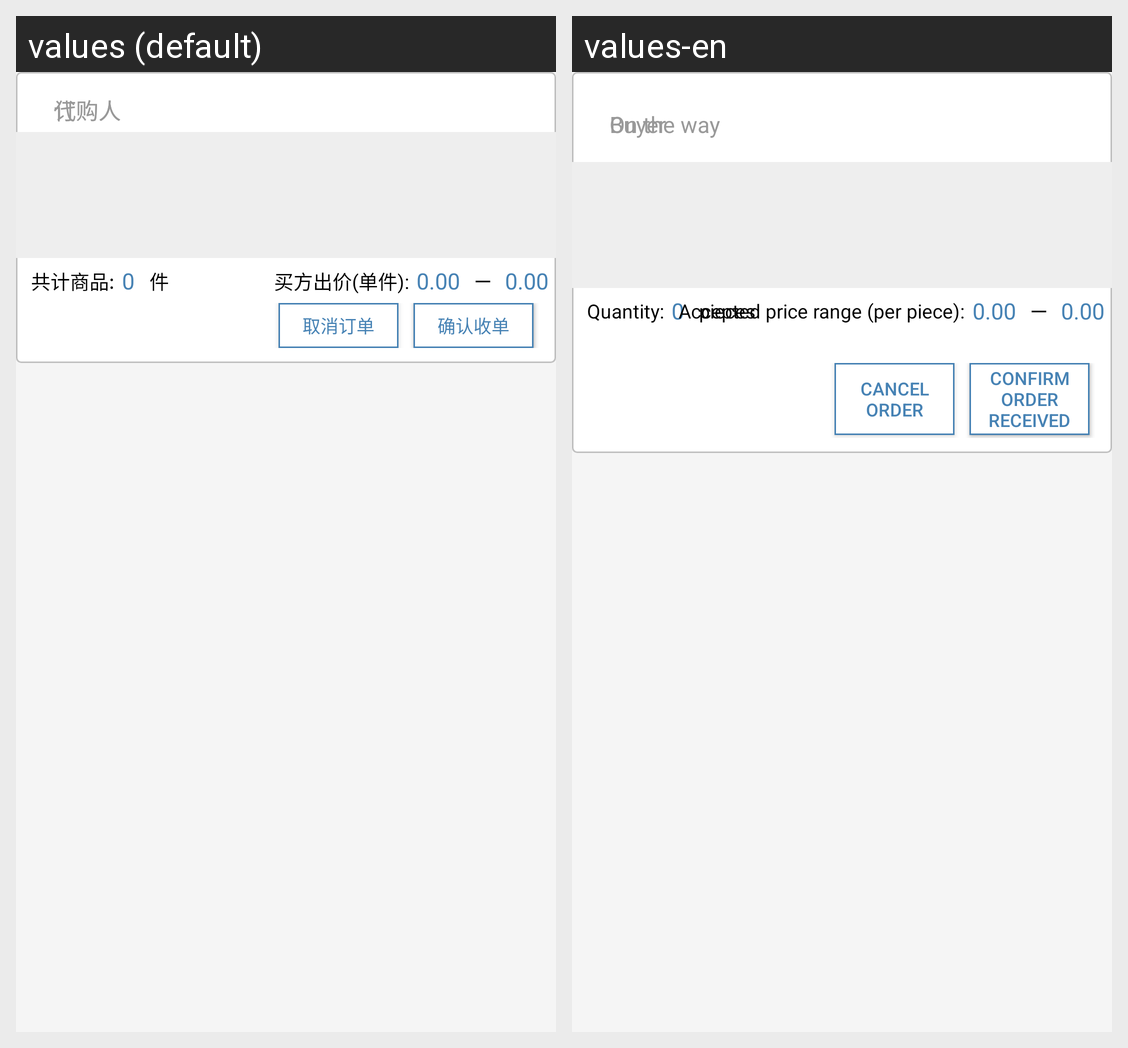

Translations of the strings shown on this Android screen, per locale in the grid:
Android screen res/layout/my_order_item_listview.xml rendered under 2 locales, left to right: values (default), values-en. Device: Nexus 5 (rendered at 1080×1920; each locale shown at half size, 540×960, under a caption strip naming it); theme Theme.DesignDemo.
Strings drawn on this screen, with the default value and each locale's value (text and hints the layout hard-codes, and strings that could not be matched under every locale, appear in the picture but are not listed):

order_traveller
  values: 代购人
  values-en: On the way

order_owner
  values: 订购人
  values-en: Buyer

cancel_order
  values: 取消订单
  values-en: Cancel Order

pay_order
  values: 付款
  values-en: Pay Order

confirm_order2
  values: 确认收单
  values-en: Confirm Order Received

order_quantity_label1
  values: 共计商品:
  values-en: Quantity:

order_quantity_label2
  values: 件
  values-en: pieces

buyer_price
  values: 买方出价(单件):
  values-en: Accepted price range (per piece):
